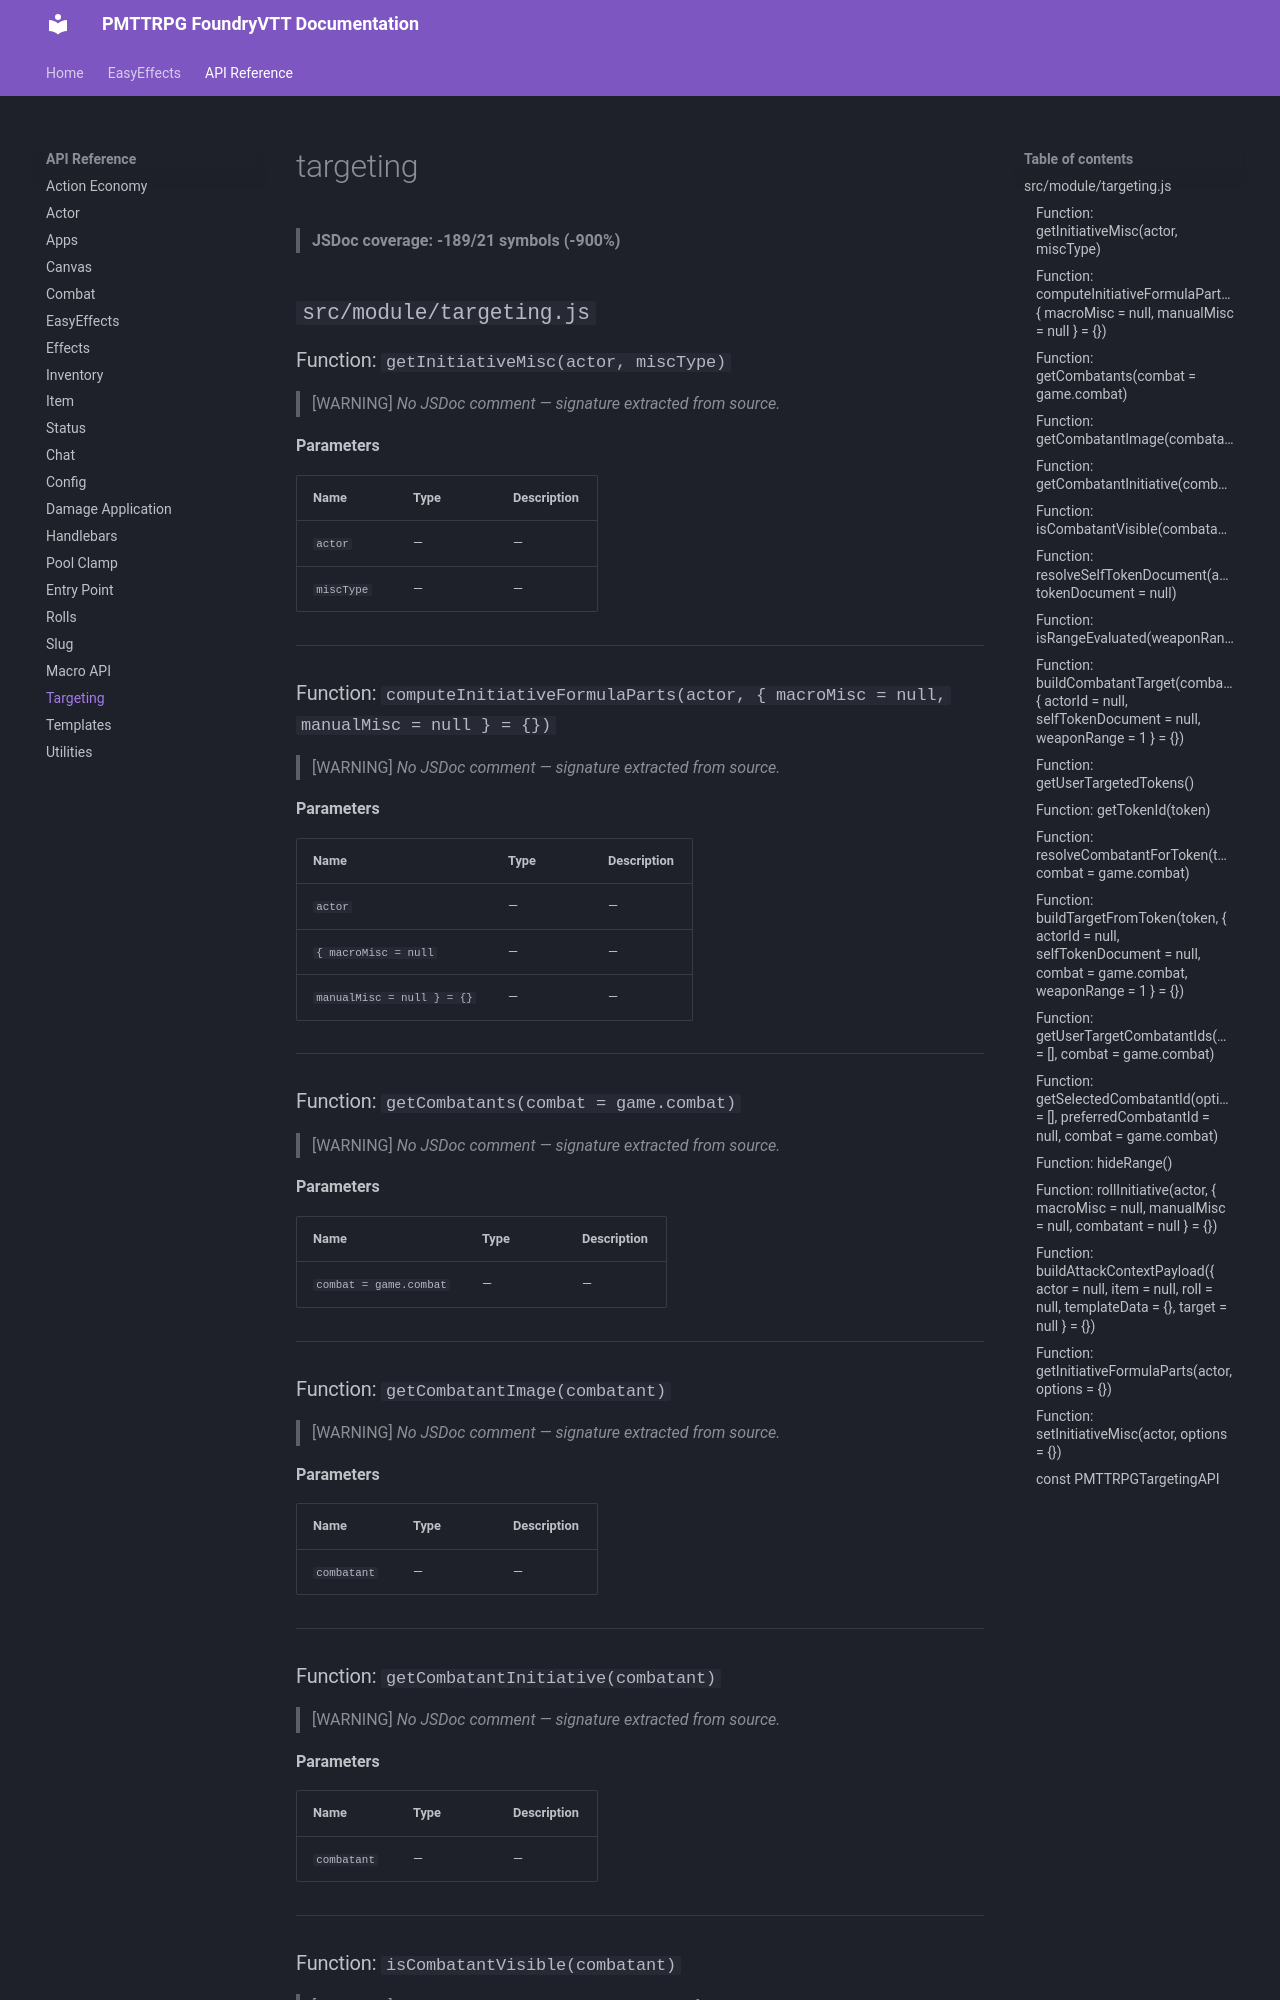

repository: Leetram519/Project-Moon-TTRPG · page: api/targeting/index.html · generator: mkdocs

# targeting

> **JSDoc coverage: -189/21 symbols (-900%)**

## `src/module/targeting.js`

### Function: `getInitiativeMisc(actor, miscType)`

> [WARNING] *No JSDoc comment — signature extracted from source.*

**Parameters**

| Name | Type | Description |
|------|------|-------------|
| `actor` | — | — |
| `miscType` | — | — |

---

### Function: `computeInitiativeFormulaParts(actor, { macroMisc = null, manualMisc = null } = {})`

> [WARNING] *No JSDoc comment — signature extracted from source.*

**Parameters**

| Name | Type | Description |
|------|------|-------------|
| `actor` | — | — |
| `{ macroMisc = null` | — | — |
| `manualMisc = null } = {}` | — | — |

---

### Function: `getCombatants(combat = game.combat)`

> [WARNING] *No JSDoc comment — signature extracted from source.*

**Parameters**

| Name | Type | Description |
|------|------|-------------|
| `combat = game.combat` | — | — |

---

### Function: `getCombatantImage(combatant)`

> [WARNING] *No JSDoc comment — signature extracted from source.*

**Parameters**

| Name | Type | Description |
|------|------|-------------|
| `combatant` | — | — |

---

### Function: `getCombatantInitiative(combatant)`

> [WARNING] *No JSDoc comment — signature extracted from source.*

**Parameters**

| Name | Type | Description |
|------|------|-------------|
| `combatant` | — | — |

---
